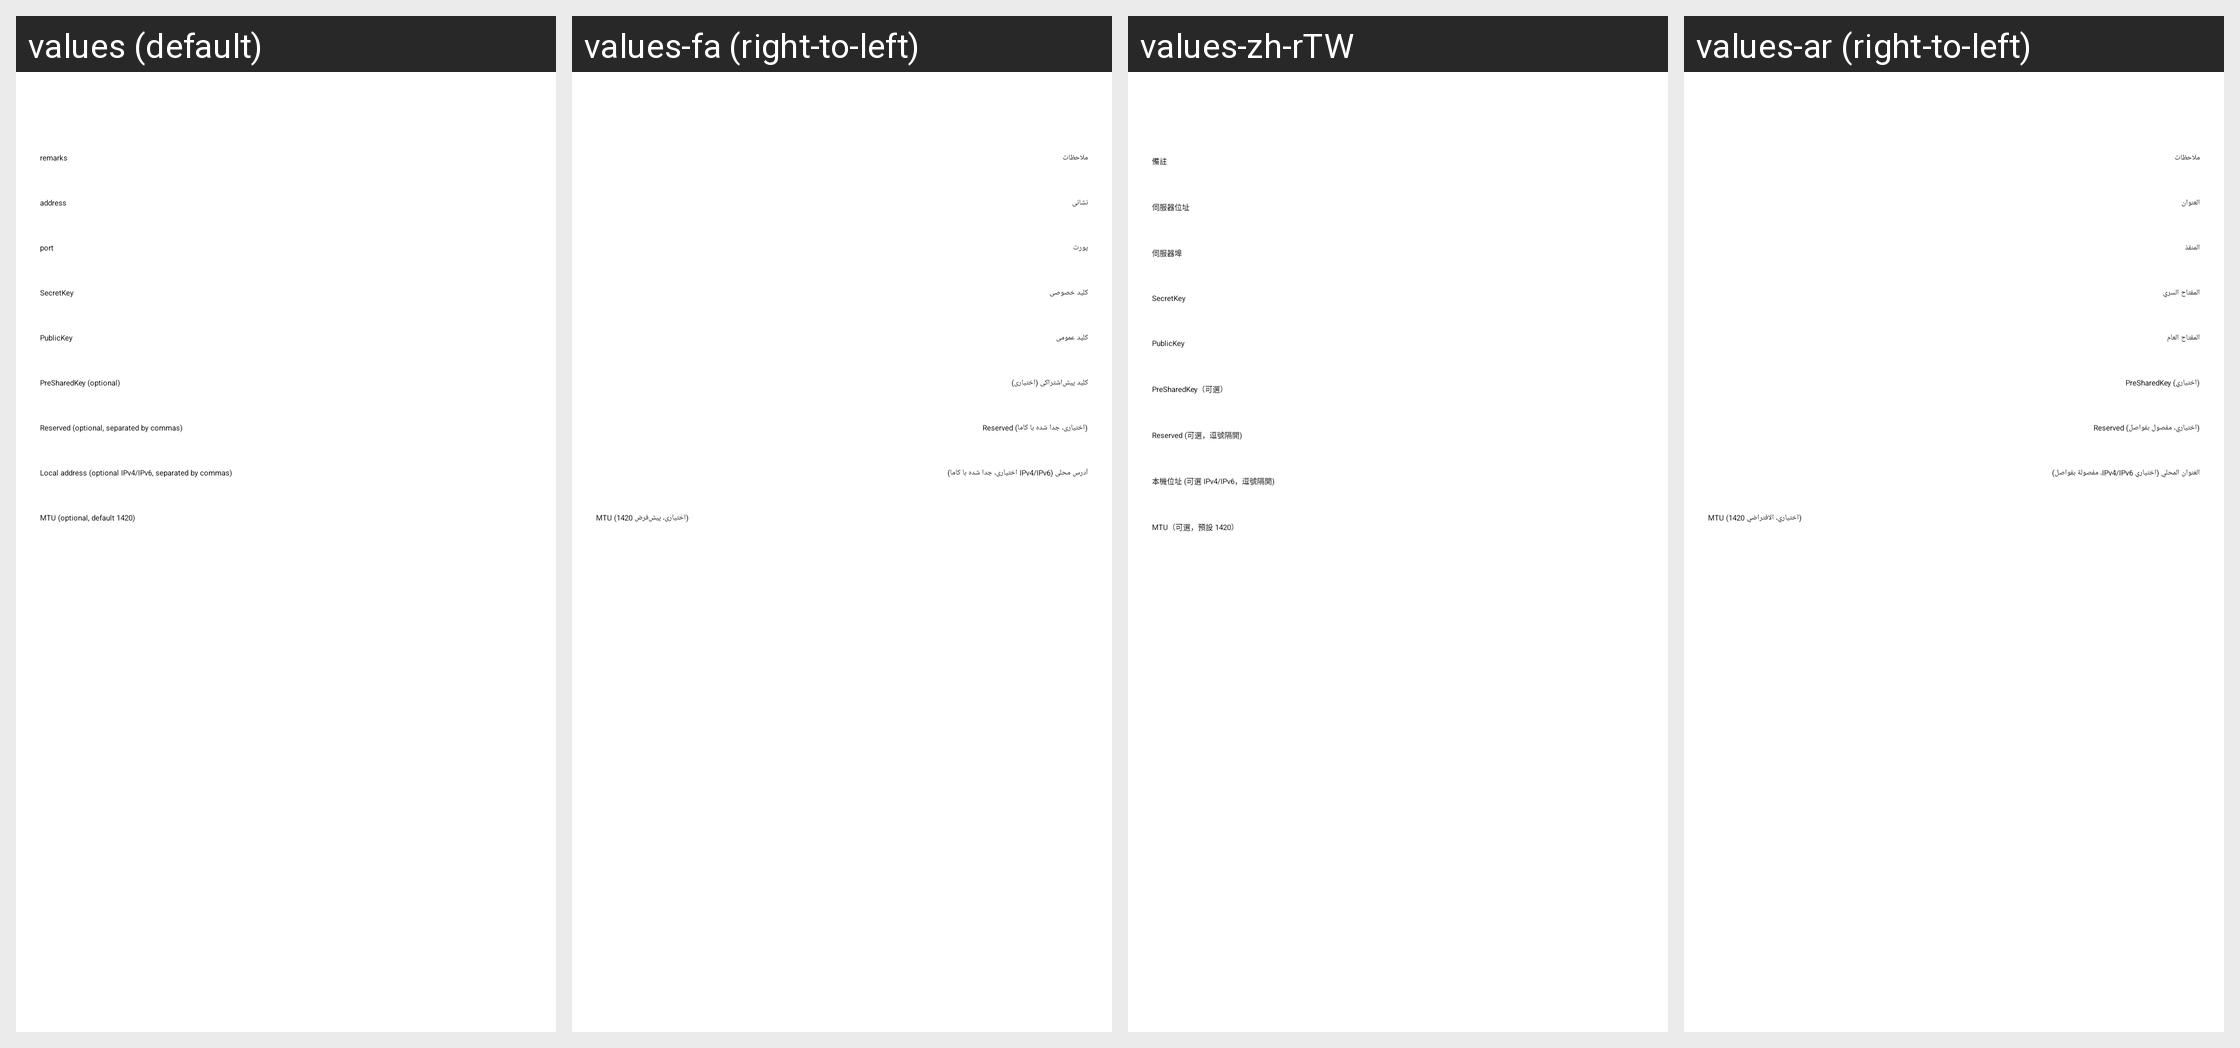

Here is an Android app screen in its default locale and in the app's own translations. Write out the translated-string differences for the strings that appear on this screen.
Android screen res/layout/activity_server_wireguard.xml rendered under 4 locales, left to right: values (default), values-fa (right-to-left), values-zh-rTW, values-ar (right-to-left). Device: Nexus 5 (rendered at 1080×1920; each locale shown at half size, 540×960, under a caption strip naming it); theme AppThemeDayNight.NoActionBar.
Other locales in the repository, not shown: values-az, values-bn, values-bqi-rIR, values-id, values-in, values-pt-rBR, values-ru, values-vi, values-zh-rCN.
Strings drawn on this screen, with the default value and each locale's value (text and hints the layout hard-codes, and strings that could not be matched under every locale, appear in the picture but are not listed):

server_lab_secret_key
  values: SecretKey
  values-fa: کلید خصوصی
  values-zh-rTW: SecretKey
  values-ar: المفتاح السري

server_lab_reserved
  values: Reserved (optional, separated by commas)
  values-fa: Reserved (اختیاری، جدا شده با کاما)
  values-zh-rTW: Reserved (可選，逗號隔開)
  values-ar: Reserved (اختياري، مفصول بفواصل)

server_lab_local_address
  values: Local address (optional IPv4/IPv6, separated by commas)
  values-fa: آدرس محلی (IPv4/IPv6 اختیاری، جدا شده با کاما)
  values-zh-rTW: 本機位址 (可選 IPv4/IPv6，逗號隔開)
  values-ar: العنوان المحلي (اختياري IPv4/IPv6، مفصولة بفواصل)

server_lab_remarks
  values: remarks
  values-fa: ملاحظات
  values-zh-rTW: 備註
  values-ar: ملاحظات

server_lab_address3
  values: address
  values-fa: نشانی
  values-zh-rTW: 伺服器位址
  values-ar: العنوان

server_lab_port3
  values: port
  values-fa: پورت
  values-zh-rTW: 伺服器埠
  values-ar: المنفذ
